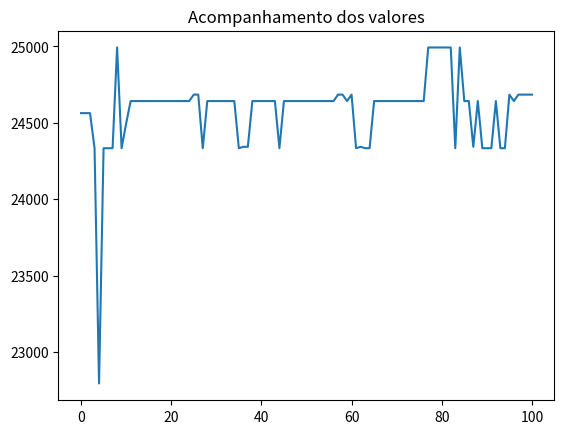

Generate this figure with matplotlib:
from random import random
import matplotlib.pyplot as plt

class Produto():
    def __init__(self, nome, espaco, valor):
        self.nome = nome
        self.espaco = espaco
        self.valor = valor
        
class Individuo():
    def __init__(self, espacos, valores, limite_espacos, geracao=0):
        self.espacos = espacos
        self.valores = valores
        self.limite_espacos = limite_espacos
        self.nota_avaliacao = 0
        self.espaco_usado = 0
        self.geracao = geracao
        self.cromossomo = []
        
        for i in range(len(espacos)):
            if random() < 0.5:
                self.cromossomo.append("0")
            else:
                self.cromossomo.append("1")
                
    def avaliacao(self):
        nota = 0
        soma_espacos = 0
        for i in range(len(self.cromossomo)):
           if self.cromossomo[i] == '1':
               nota += self.valores[i]
               soma_espacos += self.espacos[i]
        if soma_espacos > self.limite_espacos:
            nota = 1
        self.nota_avaliacao = nota
        self.espaco_usado = soma_espacos
        
    def crossover(self, outro_individuo):
        corte = round(random()  * len(self.cromossomo))
        
        filho1 = outro_individuo.cromossomo[0:corte] + self.cromossomo[corte::]
        filho2 = self.cromossomo[0:corte] + outro_individuo.cromossomo[corte::]
        
        filhos = [Individuo(self.espacos, self.valores, self.limite_espacos, self.geracao + 1),
                  Individuo(self.espacos, self.valores, self.limite_espacos, self.geracao + 1)]
        filhos[0].cromossomo = filho1
        filhos[1].cromossomo = filho2
        return filhos
    
    def mutacao(self, taxa_mutacao):
        #print("Antes %s " % self.cromossomo)
        for i in range(len(self.cromossomo)):
            if random() < taxa_mutacao:
                if self.cromossomo[i] == '1':
                    self.cromossomo[i] = '0'
                else:
                    self.cromossomo[i] = '1'
        #print("Depois %s " % self.cromossomo)
        return self
        
class AlgoritmoGenetico():
    def __init__(self, tamanho_populacao):
        self.tamanho_populacao = tamanho_populacao
        self.populacao = []
        self.geracao = 0
        self.melhor_solucao = 0
        self.lista_solucoes = []
        
    def inicializa_populacao(self, espacos, valores, limite_espacos):
        for i in range(self.tamanho_populacao):
            self.populacao.append(Individuo(espacos, valores, limite_espacos))
        self.melhor_solucao = self.populacao[0]
        
    def ordena_populacao(self):
        self.populacao = sorted(self.populacao,
                                key = lambda populacao: populacao.nota_avaliacao,
                                reverse = True)
        
    def melhor_individuo(self, individuo):
        if individuo.nota_avaliacao > self.melhor_solucao.nota_avaliacao:
            self.melhor_solucao = individuo
            
    def soma_avaliacoes(self):
        soma = 0
        for individuo in self.populacao:
           soma += individuo.nota_avaliacao
        return soma
    
    def seleciona_pai(self, soma_avaliacao):
        pai = -1
        valor_sorteado = random() * soma_avaliacao
        soma = 0
        i = 0
        while i < len(self.populacao) and soma < valor_sorteado:
            soma += self.populacao[i].nota_avaliacao
            pai += 1
            i += 1
        return pai
    
    def visualiza_geracao(self):
        melhor = self.populacao[0]
        print("G:%s -> Valor: %s Espaço: %s Cromossomo: %s" % (self.populacao[0].geracao,
                                                               melhor.nota_avaliacao,
                                                               melhor.espaco_usado,
                                                               melhor.cromossomo))
    
    def resolver(self, taxa_mutacao, numero_geracoes, espacos, valores, limite_espacos):
        self.inicializa_populacao(espacos, valores, limite_espacos)
        
        for individuo in self.populacao:
            individuo.avaliacao()
        
        self.ordena_populacao()
        self.melhor_solucao = self.populacao[0]
        self.lista_solucoes.append(self.melhor_solucao.nota_avaliacao)
        
        self.visualiza_geracao()
        
        for geracao in range(numero_geracoes):
            soma_avaliacao = self.soma_avaliacoes()
            nova_populacao = []
            
            for individuos_gerados in range(0, self.tamanho_populacao, 2):
                pai1 = self.seleciona_pai(soma_avaliacao)
                pai2 = self.seleciona_pai(soma_avaliacao)
                
                filhos = self.populacao[pai1].crossover(self.populacao[pai2])
                
                nova_populacao.append(filhos[0].mutacao(taxa_mutacao))
                nova_populacao.append(filhos[1].mutacao(taxa_mutacao))
            
            self.populacao = list(nova_populacao)
            
            for individuo in self.populacao:
                individuo.avaliacao()
            
            self.ordena_populacao()
            
            self.visualiza_geracao()
            
            melhor = self.populacao[0]
            self.lista_solucoes.append(melhor.nota_avaliacao)
            self.melhor_individuo(melhor)
        
        print("\nMelhor solução -> G: %s Valor: %s Espaço: %s Cromossomo: %s" %
              (self.melhor_solucao.geracao,
               self.melhor_solucao.nota_avaliacao,
               self.melhor_solucao.espaco_usado,
               self.melhor_solucao.cromossomo))
        
        return self.melhor_solucao.cromossomo
        
        
if __name__ == '__main__':
    #p1 = Produto("Iphone 6", 0.0000899, 2199.12)
    lista_produtos = []
    lista_produtos.append(Produto("Geladeira Dako", 0.751, 999.90))
    lista_produtos.append(Produto("Iphone 6", 0.0000899, 2911.12))
    lista_produtos.append(Produto("TV 55' ", 0.400, 4346.99))
    lista_produtos.append(Produto("TV 50' ", 0.290, 3999.90))
    lista_produtos.append(Produto("TV 42' ", 0.200, 2999.00))
    lista_produtos.append(Produto("Notebook Dell", 0.00350, 2499.90))
    lista_produtos.append(Produto("Ventilador Panasonic", 0.496, 199.90))
    lista_produtos.append(Produto("Microondas Electrolux", 0.0424, 308.66))
    lista_produtos.append(Produto("Microondas LG", 0.0544, 429.90))
    lista_produtos.append(Produto("Microondas Panasonic", 0.0319, 299.29))
    lista_produtos.append(Produto("Geladeira Brastemp", 0.635, 849.00))
    lista_produtos.append(Produto("Geladeira Consul", 0.870, 1199.89))
    lista_produtos.append(Produto("Notebook Lenovo", 0.498, 1999.90))
    lista_produtos.append(Produto("Notebook Asus", 0.527, 3999.00))
    
    espacos = []
    valores = []
    nomes = []
    for produto in lista_produtos:
        espacos.append(produto.espaco)
        valores.append(produto.valor)
        nomes.append(produto.nome)
    limite = 3
    tamanho_populacao = 50
    taxa_mutacao = 0.01
    numero_geracoes = 100
    ag = AlgoritmoGenetico(tamanho_populacao)
    resultado = ag.resolver(taxa_mutacao, numero_geracoes, espacos, valores, limite)
    for i in range(len(lista_produtos)):
        if resultado[i] == '1':
            print("Nome: %s R$ %s " % (lista_produtos[i].nome,
                                       lista_produtos[i].valor))
            
    
    #for valor in ag.lista_solucoes:
    #    print(valor)
    plt.plot(ag.lista_solucoes)
    plt.title("Acompanhamento dos valores")
    plt.show()
    
    